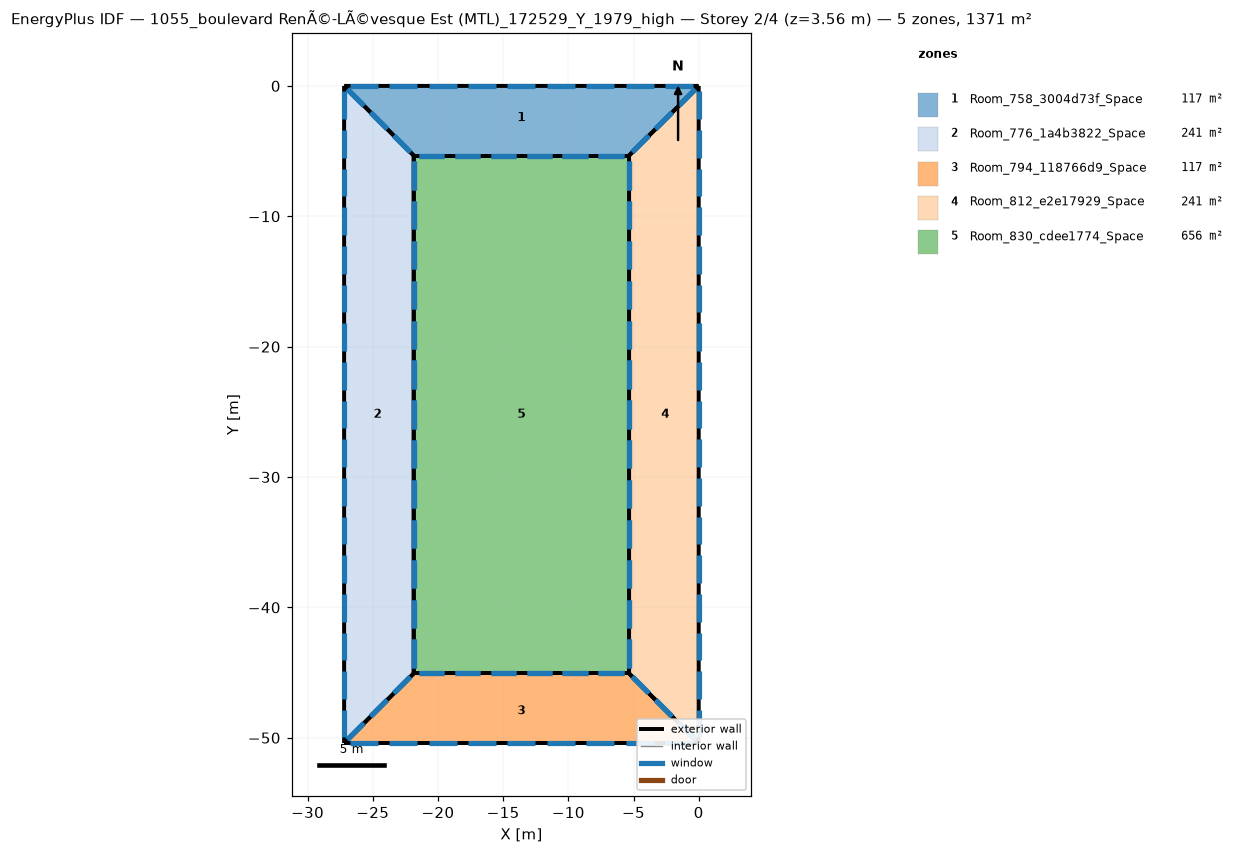
=== STOREY PLAN SPEC (per zone: floor XY polygon, exterior-wall plan segments, windows/doors) ===
zone 1: Room_758_3004d73f_Space  (116.7 m²)
  floor: (-27.20, 0.00) (0.00, -0.00) (-5.34, -5.34) (-21.86, -5.34)
  exterior wall: (-21.86, -5.34) – (-5.34, -5.34)  [16.5 m]
    window: (-21.46, -5.34) – (-19.50, -5.34)  [3.9 m²]
    window: (-18.71, -5.34) – (-16.75, -5.34)  [3.9 m²]
    window: (-15.95, -5.34) – (-14.00, -5.34)  [3.9 m²]
    window: (-13.20, -5.34) – (-11.24, -5.34)  [3.9 m²]
    window: (-10.45, -5.34) – (-8.49, -5.34)  [3.9 m²]
    window: (-7.70, -5.34) – (-5.74, -5.34)  [3.9 m²]
  exterior wall: (-5.34, -5.34) – (0.00, -0.00)  [7.6 m]
    window: (-5.08, -5.08) – (-3.82, -3.82)  [3.6 m²]
    window: (-3.30, -3.30) – (-2.04, -2.04)  [3.6 m²]
    window: (-1.52, -1.52) – (-0.26, -0.26)  [3.6 m²]
  exterior wall: (-27.20, 0.00) – (-21.86, -5.34)  [7.6 m]
    window: (-26.94, -0.26) – (-25.67, -1.52)  [3.6 m²]
    window: (-25.16, -2.04) – (-23.89, -3.30)  [3.6 m²]
    window: (-23.38, -3.82) – (-22.11, -5.08)  [3.6 m²]
  exterior wall: (0.00, 0.00) – (-27.20, 0.00)  [27.2 m]
    window: (-0.44, 0.00) – (-2.59, 0.00)  [4.3 m²]
    window: (-3.46, 0.00) – (-5.61, 0.00)  [4.3 m²]
    window: (-6.48, 0.00) – (-8.63, 0.00)  [4.3 m²]
    window: (-9.50, 0.00) – (-11.65, 0.00)  [4.3 m²]
    window: (-12.52, 0.00) – (-14.67, 0.00)  [4.3 m²]
    window: (-15.55, 0.00) – (-17.70, 0.00)  [4.3 m²]
    window: (-18.57, 0.00) – (-20.72, 0.00)  [4.3 m²]
    window: (-21.59, 0.00) – (-23.74, 0.00)  [4.3 m²]
    window: (-24.61, 0.00) – (-26.76, 0.00)  [4.3 m²]
zone 2: Room_776_1a4b3822_Space  (240.7 m²)
  floor: (-27.20, 0.00) (-21.86, -5.34) (-21.86, -45.07) (-27.20, -50.41)
  exterior wall: (-21.86, -5.34) – (-27.20, 0.00)  [7.6 m]
    window: (-22.11, -5.08) – (-23.38, -3.82)  [3.6 m²]
    window: (-23.89, -3.30) – (-25.16, -2.04)  [3.6 m²]
    window: (-25.67, -1.52) – (-26.94, -0.26)  [3.6 m²]
  exterior wall: (-21.86, -45.07) – (-21.86, -5.34)  [39.7 m]
    window: (-21.86, -44.62) – (-21.86, -42.45)  [4.3 m²]
    window: (-21.86, -41.57) – (-21.86, -39.40)  [4.3 m²]
    window: (-21.86, -14.07) – (-21.86, -11.89)  [4.3 m²]
    window: (-21.86, -11.01) – (-21.86, -8.84)  [4.3 m²]
    window: (-21.86, -7.96) – (-21.86, -5.78)  [4.3 m²]
    window: (-21.86, -38.51) – (-21.86, -36.34)  [4.3 m²]
    window: (-21.86, -35.46) – (-21.86, -33.28)  [4.3 m²]
    window: (-21.86, -32.40) – (-21.86, -30.23)  [4.3 m²]
    window: (-21.86, -29.35) – (-21.86, -27.17)  [4.3 m²]
    window: (-21.86, -26.29) – (-21.86, -24.12)  [4.3 m²]
    window: (-21.86, -23.23) – (-21.86, -21.06)  [4.3 m²]
    window: (-21.86, -20.18) – (-21.86, -18.01)  [4.3 m²]
    window: (-21.86, -17.12) – (-21.86, -14.95)  [4.3 m²]
  exterior wall: (-27.20, -50.41) – (-21.86, -45.07)  [7.6 m]
    window: (-26.94, -50.15) – (-25.67, -48.88)  [3.6 m²]
    window: (-25.16, -48.37) – (-23.89, -47.10)  [3.6 m²]
    window: (-23.38, -46.59) – (-22.11, -45.32)  [3.6 m²]
  exterior wall: (-27.20, 0.00) – (-27.20, -50.41)  [50.4 m]
    window: (-27.20, -0.43) – (-27.20, -2.54)  [4.2 m²]
    window: (-27.20, -3.39) – (-27.20, -5.50)  [4.2 m²]
    window: (-27.20, -30.08) – (-27.20, -32.19)  [4.2 m²]
    window: (-27.20, -33.04) – (-27.20, -35.15)  [4.2 m²]
    window: (-27.20, -36.01) – (-27.20, -38.12)  [4.2 m²]
    window: (-27.20, -38.97) – (-27.20, -41.08)  [4.2 m²]
    window: (-27.20, -41.94) – (-27.20, -44.05)  [4.2 m²]
    window: (-27.20, -44.91) – (-27.20, -47.01)  [4.2 m²]
    window: (-27.20, -47.87) – (-27.20, -49.98)  [4.2 m²]
    window: (-27.20, -6.36) – (-27.20, -8.47)  [4.2 m²]
    window: (-27.20, -9.32) – (-27.20, -11.43)  [4.2 m²]
    window: (-27.20, -12.29) – (-27.20, -14.40)  [4.2 m²]
    window: (-27.20, -15.25) – (-27.20, -17.36)  [4.2 m²]
    window: (-27.20, -18.22) – (-27.20, -20.33)  [4.2 m²]
    window: (-27.20, -21.18) – (-27.20, -23.29)  [4.2 m²]
    window: (-27.20, -24.15) – (-27.20, -26.26)  [4.2 m²]
    window: (-27.20, -27.11) – (-27.20, -29.22)  [4.2 m²]
zone 3: Room_794_118766d9_Space  (116.7 m²)
  floor: (-5.34, -45.07) (-0.00, -50.41) (-27.20, -50.41) (-21.86, -45.07)
  exterior wall: (-21.86, -45.07) – (-27.20, -50.41)  [7.6 m]
    window: (-22.11, -45.32) – (-23.38, -46.59)  [3.6 m²]
    window: (-23.89, -47.10) – (-25.16, -48.37)  [3.6 m²]
    window: (-25.67, -48.88) – (-26.94, -50.15)  [3.6 m²]
  exterior wall: (-5.34, -45.07) – (-21.86, -45.07)  [16.5 m]
    window: (-5.74, -45.07) – (-7.70, -45.07)  [3.9 m²]
    window: (-8.49, -45.07) – (-10.45, -45.07)  [3.9 m²]
    window: (-11.24, -45.07) – (-13.20, -45.07)  [3.9 m²]
    window: (-14.00, -45.07) – (-15.95, -45.07)  [3.9 m²]
    window: (-16.75, -45.07) – (-18.71, -45.07)  [3.9 m²]
    window: (-19.50, -45.07) – (-21.46, -45.07)  [3.9 m²]
  exterior wall: (-0.00, -50.41) – (-5.34, -45.07)  [7.6 m]
    window: (-0.26, -50.15) – (-1.52, -48.88)  [3.6 m²]
    window: (-2.04, -48.37) – (-3.30, -47.10)  [3.6 m²]
    window: (-3.82, -46.59) – (-5.08, -45.32)  [3.6 m²]
  exterior wall: (-27.20, -50.41) – (-0.00, -50.41)  [27.2 m]
    window: (-26.76, -50.41) – (-24.61, -50.41)  [4.3 m²]
    window: (-23.74, -50.41) – (-21.59, -50.41)  [4.3 m²]
    window: (-20.72, -50.41) – (-18.57, -50.41)  [4.3 m²]
    window: (-17.70, -50.41) – (-15.55, -50.41)  [4.3 m²]
    window: (-14.67, -50.41) – (-12.52, -50.41)  [4.3 m²]
    window: (-11.65, -50.41) – (-9.50, -50.41)  [4.3 m²]
    window: (-8.63, -50.41) – (-6.48, -50.41)  [4.3 m²]
    window: (-5.61, -50.41) – (-3.46, -50.41)  [4.3 m²]
    window: (-2.59, -50.41) – (-0.44, -50.41)  [4.3 m²]
zone 4: Room_812_e2e17929_Space  (240.7 m²)
  floor: (0.00, -0.00) (-0.00, -50.41) (-5.34, -45.07) (-5.34, -5.34)
  exterior wall: (-5.34, -45.07) – (-0.00, -50.41)  [7.6 m]
    window: (-5.08, -45.32) – (-3.82, -46.59)  [3.6 m²]
    window: (-3.30, -47.10) – (-2.04, -48.37)  [3.6 m²]
    window: (-1.52, -48.88) – (-0.26, -50.15)  [3.6 m²]
  exterior wall: (0.00, 0.00) – (-5.34, -5.34)  [7.6 m]
    window: (-0.26, -0.26) – (-1.52, -1.52)  [3.6 m²]
    window: (-2.04, -2.04) – (-3.30, -3.30)  [3.6 m²]
    window: (-3.82, -3.82) – (-5.08, -5.08)  [3.6 m²]
  exterior wall: (-5.34, -5.34) – (-5.34, -45.07)  [39.7 m]
    window: (-5.34, -5.78) – (-5.34, -7.96)  [4.3 m²]
    window: (-5.34, -8.84) – (-5.34, -11.01)  [4.3 m²]
    window: (-5.34, -36.34) – (-5.34, -38.51)  [4.3 m²]
    window: (-5.34, -39.40) – (-5.34, -41.57)  [4.3 m²]
    window: (-5.34, -42.45) – (-5.34, -44.62)  [4.3 m²]
    window: (-5.34, -11.89) – (-5.34, -14.07)  [4.3 m²]
    window: (-5.34, -14.95) – (-5.34, -17.12)  [4.3 m²]
    window: (-5.34, -18.01) – (-5.34, -20.18)  [4.3 m²]
    window: (-5.34, -21.06) – (-5.34, -23.23)  [4.3 m²]
    window: (-5.34, -24.12) – (-5.34, -26.29)  [4.3 m²]
    window: (-5.34, -27.17) – (-5.34, -29.35)  [4.3 m²]
    window: (-5.34, -30.23) – (-5.34, -32.40)  [4.3 m²]
    window: (-5.34, -33.28) – (-5.34, -35.46)  [4.3 m²]
  exterior wall: (-0.00, -50.41) – (0.00, -0.00)  [50.4 m]
    window: (-0.00, -49.98) – (-0.00, -47.87)  [4.2 m²]
    window: (-0.00, -47.01) – (-0.00, -44.91)  [4.2 m²]
    window: (-0.00, -20.33) – (-0.00, -18.22)  [4.2 m²]
    window: (-0.00, -17.36) – (-0.00, -15.25)  [4.2 m²]
    window: (-0.00, -14.40) – (-0.00, -12.29)  [4.2 m²]
    window: (-0.00, -11.43) – (-0.00, -9.32)  [4.2 m²]
    window: (-0.00, -8.47) – (-0.00, -6.36)  [4.2 m²]
    window: (-0.00, -5.50) – (-0.00, -3.39)  [4.2 m²]
    window: (-0.00, -2.54) – (-0.00, -0.43)  [4.2 m²]
    window: (-0.00, -44.05) – (-0.00, -41.94)  [4.2 m²]
    window: (-0.00, -41.08) – (-0.00, -38.97)  [4.2 m²]
    window: (-0.00, -38.12) – (-0.00, -36.01)  [4.2 m²]
    window: (-0.00, -35.15) – (-0.00, -33.04)  [4.2 m²]
    window: (-0.00, -32.19) – (-0.00, -30.08)  [4.2 m²]
    window: (-0.00, -29.22) – (-0.00, -27.11)  [4.2 m²]
    window: (-0.00, -26.26) – (-0.00, -24.15)  [4.2 m²]
    window: (-0.00, -23.29) – (-0.00, -21.18)  [4.2 m²]
zone 5: Room_830_cdee1774_Space  (656.0 m²)
  floor: (-5.34, -5.34) (-5.34, -45.07) (-21.86, -45.07) (-21.86, -5.34)
  exterior wall: (-5.34, -45.07) – (-5.34, -5.34)  [39.7 m]
    window: (-5.34, -44.62) – (-5.34, -42.45)  [4.3 m²]
    window: (-5.34, -41.57) – (-5.34, -39.40)  [4.3 m²]
    window: (-5.34, -14.07) – (-5.34, -11.89)  [4.3 m²]
    window: (-5.34, -11.01) – (-5.34, -8.84)  [4.3 m²]
    window: (-5.34, -7.96) – (-5.34, -5.78)  [4.3 m²]
    window: (-5.34, -38.51) – (-5.34, -36.34)  [4.3 m²]
    window: (-5.34, -35.46) – (-5.34, -33.28)  [4.3 m²]
    window: (-5.34, -32.40) – (-5.34, -30.23)  [4.3 m²]
    window: (-5.34, -29.35) – (-5.34, -27.17)  [4.3 m²]
    window: (-5.34, -26.29) – (-5.34, -24.12)  [4.3 m²]
    window: (-5.34, -23.23) – (-5.34, -21.06)  [4.3 m²]
    window: (-5.34, -20.18) – (-5.34, -18.01)  [4.3 m²]
    window: (-5.34, -17.12) – (-5.34, -14.95)  [4.3 m²]
  exterior wall: (-21.86, -45.07) – (-5.34, -45.07)  [16.5 m]
    window: (-21.46, -45.07) – (-19.50, -45.07)  [3.9 m²]
    window: (-18.71, -45.07) – (-16.75, -45.07)  [3.9 m²]
    window: (-15.95, -45.07) – (-14.00, -45.07)  [3.9 m²]
    window: (-13.20, -45.07) – (-11.24, -45.07)  [3.9 m²]
    window: (-10.45, -45.07) – (-8.49, -45.07)  [3.9 m²]
    window: (-7.70, -45.07) – (-5.74, -45.07)  [3.9 m²]
  exterior wall: (-21.86, -5.34) – (-21.86, -45.07)  [39.7 m]
    window: (-21.86, -5.78) – (-21.86, -7.96)  [4.3 m²]
    window: (-21.86, -8.84) – (-21.86, -11.01)  [4.3 m²]
    window: (-21.86, -36.34) – (-21.86, -38.51)  [4.3 m²]
    window: (-21.86, -39.40) – (-21.86, -41.57)  [4.3 m²]
    window: (-21.86, -42.45) – (-21.86, -44.62)  [4.3 m²]
    window: (-21.86, -11.89) – (-21.86, -14.07)  [4.3 m²]
    window: (-21.86, -14.95) – (-21.86, -17.12)  [4.3 m²]
    window: (-21.86, -18.01) – (-21.86, -20.18)  [4.3 m²]
    window: (-21.86, -21.06) – (-21.86, -23.23)  [4.3 m²]
    window: (-21.86, -24.12) – (-21.86, -26.29)  [4.3 m²]
    window: (-21.86, -27.17) – (-21.86, -29.35)  [4.3 m²]
    window: (-21.86, -30.23) – (-21.86, -32.40)  [4.3 m²]
    window: (-21.86, -33.28) – (-21.86, -35.46)  [4.3 m²]
  exterior wall: (-5.34, -5.34) – (-21.86, -5.34)  [16.5 m]
    window: (-5.74, -5.34) – (-7.70, -5.34)  [3.9 m²]
    window: (-8.49, -5.34) – (-10.45, -5.34)  [3.9 m²]
    window: (-11.24, -5.34) – (-13.20, -5.34)  [3.9 m²]
    window: (-14.00, -5.34) – (-15.95, -5.34)  [3.9 m²]
    window: (-16.75, -5.34) – (-18.71, -5.34)  [3.9 m²]
    window: (-19.50, -5.34) – (-21.46, -5.34)  [3.9 m²]

=== DERIVED (storey summary) ===
Building: 1055_boulevard RenÃ©-LÃ©vesque Est (MTL)_172529_Y_1979_high
Storey: 2 of 4  (floor level z = 3.56 m)
Storey gross floor area: 1371.0 m²
Zones on this storey: 5
  - Room_758_3004d73f_Space: floor 116.7 m²; exterior wall 58.8 m (209.1 m²); 21 window(s) 83.7 m²; WWR 40.0%
  - Room_776_1a4b3822_Space: floor 240.7 m²; exterior wall 105.2 m (374.2 m²); 36 window(s) 149.7 m²; WWR 40.0%
  - Room_794_118766d9_Space: floor 116.7 m²; exterior wall 58.8 m (209.1 m²); 21 window(s) 83.7 m²; WWR 40.0%
  - Room_812_e2e17929_Space: floor 240.7 m²; exterior wall 105.2 m (374.2 m²); 36 window(s) 149.7 m²; WWR 40.0%
  - Room_830_cdee1774_Space: floor 656.0 m²; exterior wall 112.5 m (399.9 m²); 38 window(s) 160.0 m²; WWR 40.0%
Zone adjacency: (none detected)